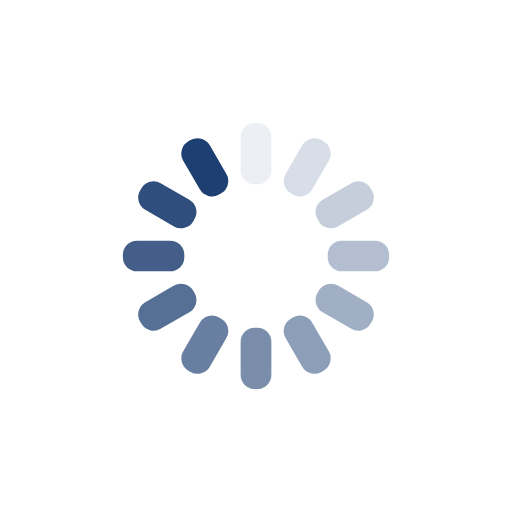
t = 0.00 s
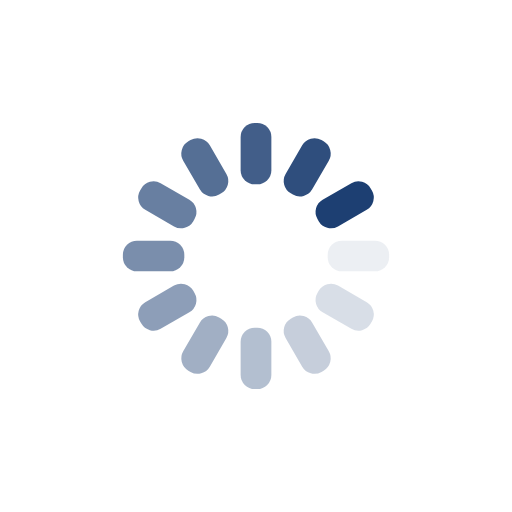
t = 0.25 s
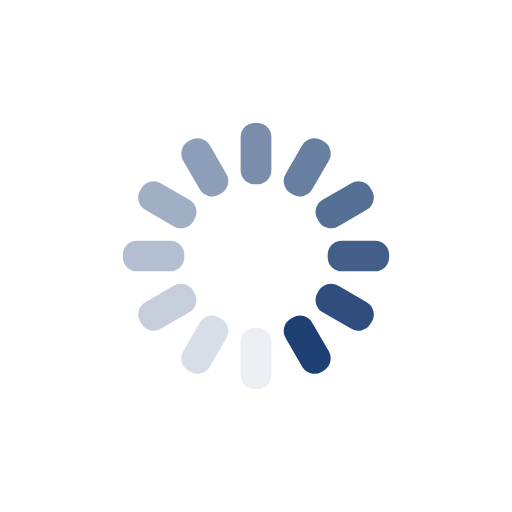
t = 0.50 s
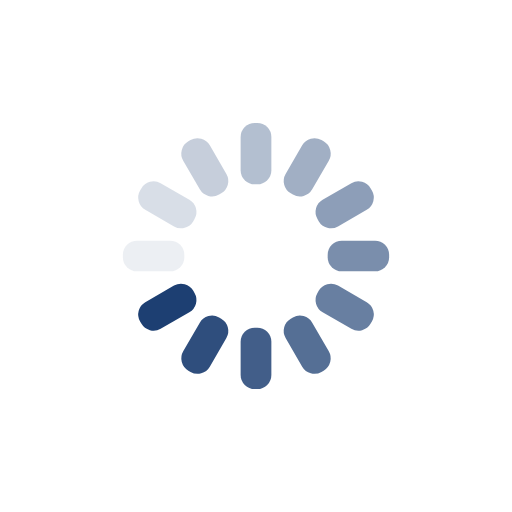
t = 0.75 s

The animated SVG that drew these frames (rendered in a browser with its animation timeline set to each time). Animation: 12 SMIL elements (animate=12); one cycle of 1.00 s, repeats indefinitely.

<?xml version="1.0" encoding="utf-8"?>
<svg xmlns="http://www.w3.org/2000/svg" xmlns:xlink="http://www.w3.org/1999/xlink" style="margin: auto; background: rgb(255, 255, 255); display: block; shape-rendering: auto;" width="200px" height="200px" viewBox="0 0 100 100" preserveAspectRatio="xMidYMid">
<g transform="rotate(0 50 50)">
  <rect x="47" y="24" rx="2.7600000000000002" ry="2.7600000000000002" width="6" height="12" fill="#1d3f72">
    <animate attributeName="opacity" values="1;0" keyTimes="0;1" dur="1s" begin="-0.9166666666666666s" repeatCount="indefinite"></animate>
  </rect>
</g><g transform="rotate(30 50 50)">
  <rect x="47" y="24" rx="2.7600000000000002" ry="2.7600000000000002" width="6" height="12" fill="#1d3f72">
    <animate attributeName="opacity" values="1;0" keyTimes="0;1" dur="1s" begin="-0.8333333333333334s" repeatCount="indefinite"></animate>
  </rect>
</g><g transform="rotate(60 50 50)">
  <rect x="47" y="24" rx="2.7600000000000002" ry="2.7600000000000002" width="6" height="12" fill="#1d3f72">
    <animate attributeName="opacity" values="1;0" keyTimes="0;1" dur="1s" begin="-0.75s" repeatCount="indefinite"></animate>
  </rect>
</g><g transform="rotate(90 50 50)">
  <rect x="47" y="24" rx="2.7600000000000002" ry="2.7600000000000002" width="6" height="12" fill="#1d3f72">
    <animate attributeName="opacity" values="1;0" keyTimes="0;1" dur="1s" begin="-0.6666666666666666s" repeatCount="indefinite"></animate>
  </rect>
</g><g transform="rotate(120 50 50)">
  <rect x="47" y="24" rx="2.7600000000000002" ry="2.7600000000000002" width="6" height="12" fill="#1d3f72">
    <animate attributeName="opacity" values="1;0" keyTimes="0;1" dur="1s" begin="-0.5833333333333334s" repeatCount="indefinite"></animate>
  </rect>
</g><g transform="rotate(150 50 50)">
  <rect x="47" y="24" rx="2.7600000000000002" ry="2.7600000000000002" width="6" height="12" fill="#1d3f72">
    <animate attributeName="opacity" values="1;0" keyTimes="0;1" dur="1s" begin="-0.5s" repeatCount="indefinite"></animate>
  </rect>
</g><g transform="rotate(180 50 50)">
  <rect x="47" y="24" rx="2.7600000000000002" ry="2.7600000000000002" width="6" height="12" fill="#1d3f72">
    <animate attributeName="opacity" values="1;0" keyTimes="0;1" dur="1s" begin="-0.4166666666666667s" repeatCount="indefinite"></animate>
  </rect>
</g><g transform="rotate(210 50 50)">
  <rect x="47" y="24" rx="2.7600000000000002" ry="2.7600000000000002" width="6" height="12" fill="#1d3f72">
    <animate attributeName="opacity" values="1;0" keyTimes="0;1" dur="1s" begin="-0.3333333333333333s" repeatCount="indefinite"></animate>
  </rect>
</g><g transform="rotate(240 50 50)">
  <rect x="47" y="24" rx="2.7600000000000002" ry="2.7600000000000002" width="6" height="12" fill="#1d3f72">
    <animate attributeName="opacity" values="1;0" keyTimes="0;1" dur="1s" begin="-0.25s" repeatCount="indefinite"></animate>
  </rect>
</g><g transform="rotate(270 50 50)">
  <rect x="47" y="24" rx="2.7600000000000002" ry="2.7600000000000002" width="6" height="12" fill="#1d3f72">
    <animate attributeName="opacity" values="1;0" keyTimes="0;1" dur="1s" begin="-0.16666666666666666s" repeatCount="indefinite"></animate>
  </rect>
</g><g transform="rotate(300 50 50)">
  <rect x="47" y="24" rx="2.7600000000000002" ry="2.7600000000000002" width="6" height="12" fill="#1d3f72">
    <animate attributeName="opacity" values="1;0" keyTimes="0;1" dur="1s" begin="-0.08333333333333333s" repeatCount="indefinite"></animate>
  </rect>
</g><g transform="rotate(330 50 50)">
  <rect x="47" y="24" rx="2.7600000000000002" ry="2.7600000000000002" width="6" height="12" fill="#1d3f72">
    <animate attributeName="opacity" values="1;0" keyTimes="0;1" dur="1s" begin="0s" repeatCount="indefinite"></animate>
  </rect>
</g>
<!-- [ldio] generated by https://loading.io/ --></svg>
